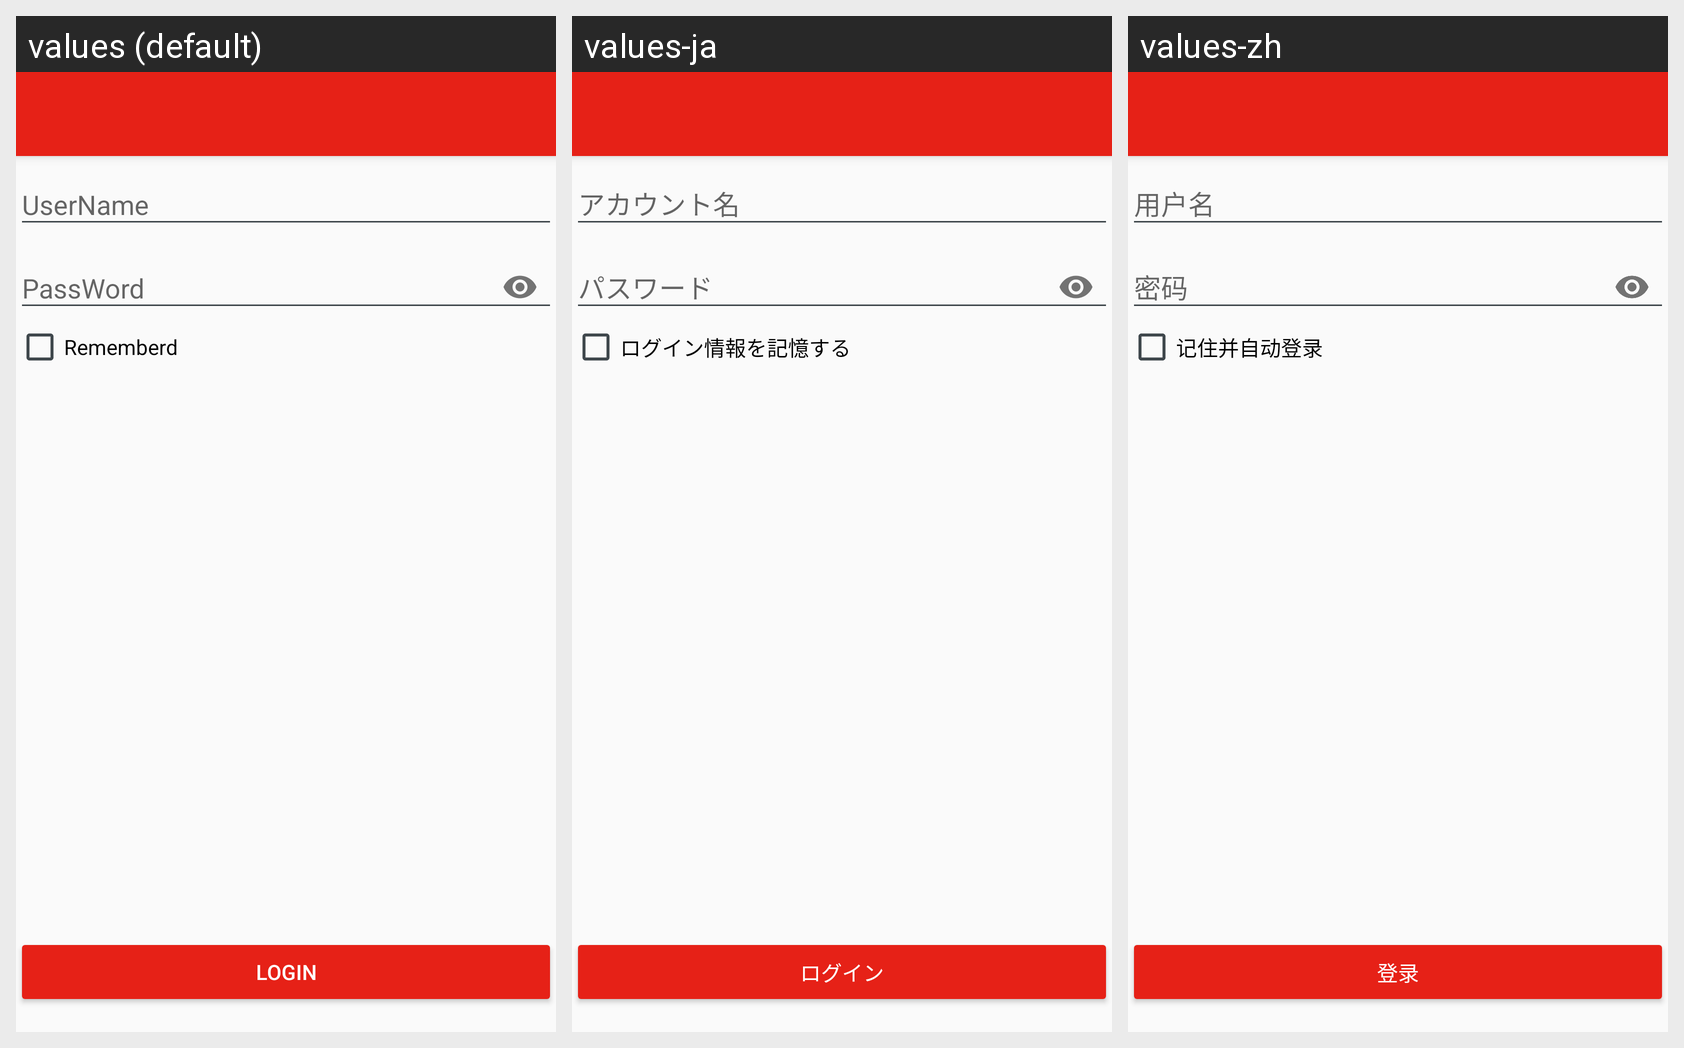

This grid shows one Android layout under several languages. Give, for every string resource on the screen, its name, the default text and each shown locale's text.
Android screen res/layout/fragment_login.xml rendered under 3 locales, left to right: values (default), values-ja, values-zh. Device: Nexus 5 (rendered at 1080×1920; each locale shown at half size, 540×960, under a caption strip naming it); theme AppTheme.LoginActivity.
Strings drawn on this screen, with the default value and each locale's value (text and hints the layout hard-codes, and strings that could not be matched under every locale, appear in the picture but are not listed):

hint_fragment_login_username
  values: UserName
  values-ja: アカウント名
  values-zh: 用户名

hint_fragment_login_password
  values: PassWord
  values-ja: パスワード
  values-zh: 密码

text_fragment_remember
  values: Rememberd
  values-ja: ログイン情報を記憶する
  values-zh: 记住并自动登录

title_fragment_login_button
  values: Login
  values-ja: ログイン
  values-zh: 登录
